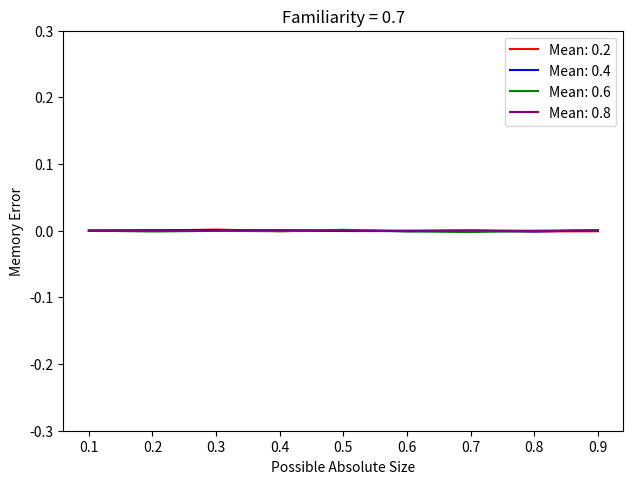

Python code for this plot:
"""
[redacted]
CSC292
[redacted]
22 November 2022
Problem 2
"""

import numpy as np
from scipy.stats import *
import matplotlib.pyplot as plt 

# Object Mean
obj_mean = np.array([0.2, 0.4, 0.6, 0.8])
obj_var = 0.005

# Category Mean Variance
cat_mean = 0.5
cat_var = 0.5

# Z, bernoulli distribution
z = np.random.binomial(1, 0.7, 1)

# Noise Var
noise = 0.02

# This is a single trial 
# Returns the memory error for each possible absolute study size [0.1, 0.9]
def sim(n, obj_mean, obj_var, cat_mean, cat_var, fam):
    # Generate familiarity parameter z = 1, 0 based on familiarity 0
    z = np.random.binomial(1, p=fam)

    # Prior mean and variances weighted by familiarity z
    # Use object info if familiar z = 1, else, use category info
    prior_mean = z * obj_mean + (1 - z) * cat_mean
    prior_variance = z * obj_var + (1 - z) * cat_var

    # Generate absolute study size
    possible_absolute_mean = np.linspace(0.1, 0.9, 9, endpoint=True)

    # Generate mean of study size
    list_mem_error = []
    for s in possible_absolute_mean:
        y_hat = []
        mu_s = np.random.normal(s, np.sqrt(0.005), 1)

        for j in range(n):
            # Generate Episodic memories
            y_i = np.random.normal(mu_s, np.sqrt(noise), 1)
            y_hat.append(y_i)

        # Mean of episodic Memory
        y_hat = np.mean(y_hat)

        # Posterior Mean
        w = (1/prior_variance)/((1/prior_variance)+(n/noise))
        mu_n = w * prior_mean + (1 - w) * y_hat

        mem_error = mu_n - mu_s

        list_mem_error.append(mem_error)

    return np.array(list_mem_error)

# This function runs the simulation n number of times
# This function averages all simulation data
# Returns an array of averaged data points for each absolute size [0.1, 0.9]
def run_sim(runs, mean, fam, n):
    sum1, sum2, sum3, sum4, sum5, sum6, sum7, sum8, sum9 = 0,0,0,0,0,0,0,0,0
    for i in range(runs):
        new_data = sim(n, mean, obj_var, cat_mean, cat_var, fam)
        sum1 += new_data[0]
        sum2 += new_data[1]
        sum3 += new_data[2]
        sum4 += new_data[3]
        sum5 += new_data[4]
        sum6 += new_data[5]
        sum7 += new_data[6]
        sum8 += new_data[7]
        sum9 += new_data[8]

    sum = [sum1, sum2, sum3, sum4, sum5, sum6, sum7, sum8, sum9]
    avg_mem_error = np.asarray(sum) / runs
    return avg_mem_error

def main():
    # Familiarity, n is number of memory samples, runs is number of simulation trials
    # familiarity can either be 0.0, 0.4, 0.7
    # n can either be 4 or 40 for number of memory samples
    familiarity = 0.0
    n = 40
    runs = 1000

    # Create an array of data for each object mean
    small = run_sim(runs, 0.2, familiarity, n)
    med_small = run_sim(runs, 0.4, familiarity, n)
    med_large = run_sim(runs, 0.6, familiarity, n)
    large = run_sim(runs, 0.8, familiarity, n)


    # Plot
    fig = plt.figure(figsize=(7, 5))
    axes = fig.add_axes([0.1, 0.1, 0.8, 0.8])
    x_range = np.linspace(0.1, 0.9, 9, endpoint=True)
    axes.plot(x_range, small, 'red', label="Mean: 0.2")
    axes.plot(x_range, med_small, 'blue', label="Mean: 0.4")
    axes.plot(x_range, med_large, 'green', label="Mean: 0.6")
    axes.plot(x_range, large, 'purple', label="Mean: 0.8")
    axes.set_xlabel('Possible Absolute Size')
    axes.set_ylabel('Memory Error')
    axes.legend(loc=0)
    plt.title("Familiarity = 0.7")
    plt.ylim([-0.3, 0.3])
    plt.show()

main()